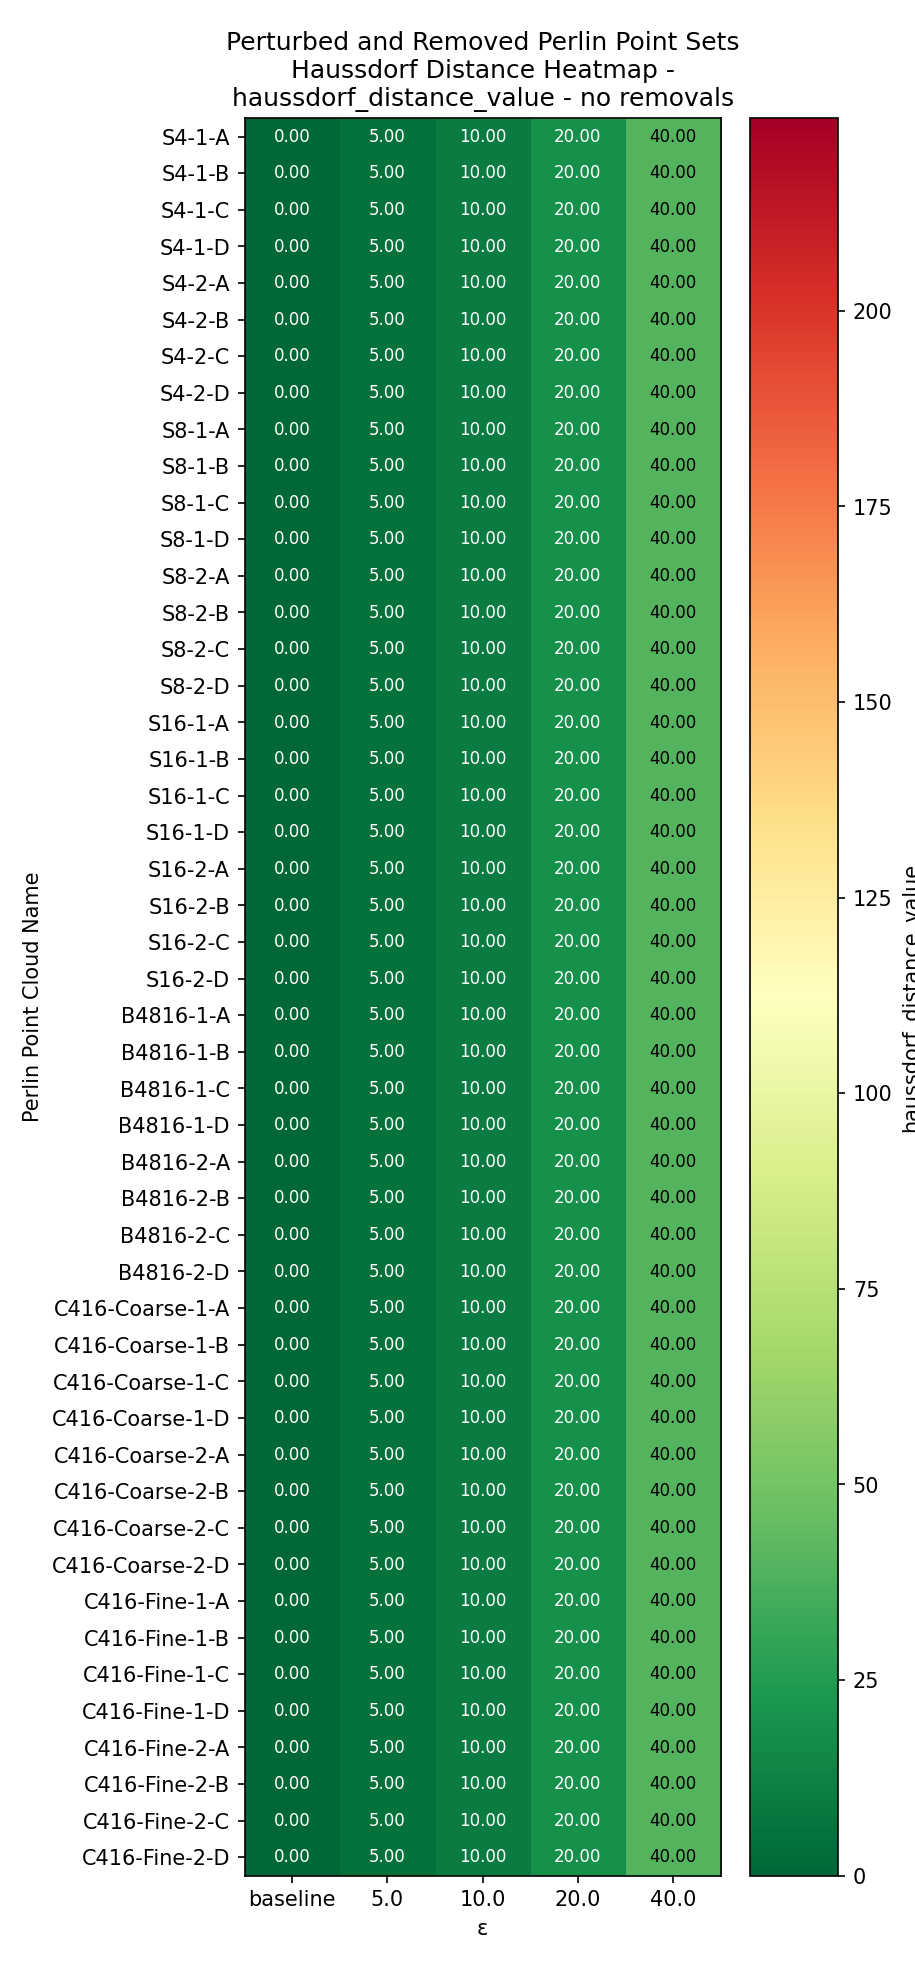

Data behind this chart, as committed beside it:
Perlin Point Cloud Name, baseline, 5.0, 10.0, 20.0, 40.0
S4-1-A, 0.0, 5, 10, 20, 40
S4-1-B, 0.0, 5, 10, 20, 40
S4-1-C, 0.0, 5, 10, 20, 40
S4-1-D, 0.0, 5, 10, 20, 40
S4-2-A, 0.0, 5, 10, 20, 40
S4-2-B, 0.0, 5, 10, 20, 40
S4-2-C, 0.0, 5, 10, 20, 40
S4-2-D, 0.0, 5, 10, 20, 40
S8-1-A, 0.0, 5, 10, 20, 40
S8-1-B, 0.0, 5, 10, 20, 40
S8-1-C, 0.0, 5, 10, 20, 40
S8-1-D, 0.0, 5, 10, 20, 40
S8-2-A, 0.0, 5, 10, 20, 40
S8-2-B, 0.0, 5, 10, 20, 40
S8-2-C, 0.0, 5, 10, 20, 40
S8-2-D, 0.0, 5, 10, 20, 40
S16-1-A, 0.0, 5, 10, 20, 40
S16-1-B, 0.0, 5, 10, 20, 40
S16-1-C, 0.0, 5, 10, 20, 40
S16-1-D, 0.0, 5, 10, 20, 40
S16-2-A, 0.0, 5, 10, 20, 40
S16-2-B, 0.0, 5, 10, 20, 40
S16-2-C, 0.0, 5, 10, 20, 40
S16-2-D, 0.0, 5, 10, 20, 40
B4816-1-A, 0.0, 5, 10, 20, 40
B4816-1-B, 0.0, 5, 10, 20, 40
B4816-1-C, 0.0, 5, 10, 20, 40
B4816-1-D, 0.0, 5, 10, 20, 40
B4816-2-A, 0.0, 5, 10, 20, 40
B4816-2-B, 0.0, 5, 10, 20, 40
B4816-2-C, 0.0, 5, 10, 20, 40
B4816-2-D, 0.0, 5, 10, 20, 40
C416-Coarse-1-A, 0.0, 5, 10, 20, 40
C416-Coarse-1-B, 0.0, 5, 10, 20, 40
C416-Coarse-1-C, 0.0, 5, 10, 20, 40
C416-Coarse-1-D, 0.0, 5, 10, 20, 40
C416-Coarse-2-A, 0.0, 5, 10, 20, 40
C416-Coarse-2-B, 0.0, 5, 10, 20, 40
C416-Coarse-2-C, 0.0, 5, 10, 20, 40
C416-Coarse-2-D, 0.0, 5, 10, 20, 40
C416-Fine-1-A, 0.0, 5, 10, 20, 40
C416-Fine-1-B, 0.0, 5, 10, 20, 40
C416-Fine-1-C, 0.0, 5, 10, 20, 40
C416-Fine-1-D, 0.0, 5, 10, 20, 40
C416-Fine-2-A, 0.0, 5, 10, 20, 40
C416-Fine-2-B, 0.0, 5, 10, 20, 40
C416-Fine-2-C, 0.0, 5, 10, 20, 40
C416-Fine-2-D, 0.0, 5, 10, 20, 40
